5-way image classification set "Classifier" from GitHub (Meisdy/abb-vision-quality-inspection); label vocabulary: blue correct, correct yellow, mix, red correct, yellow correct.

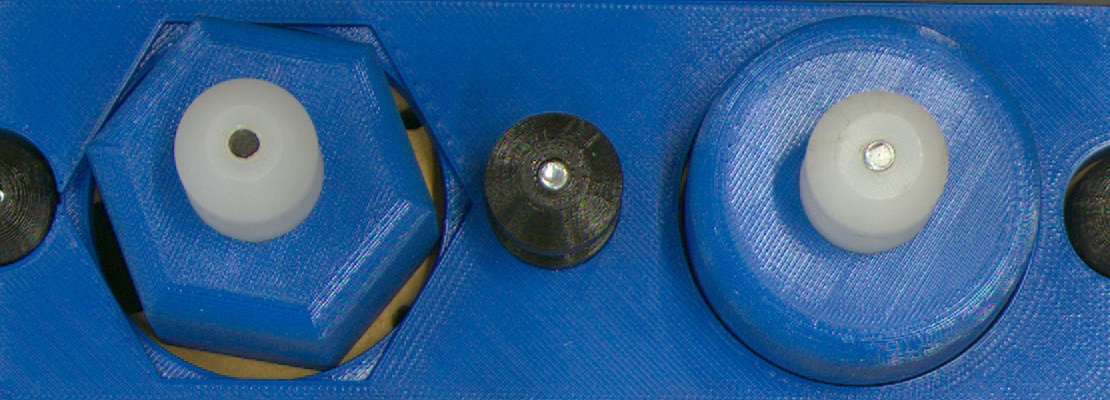
Label: mix

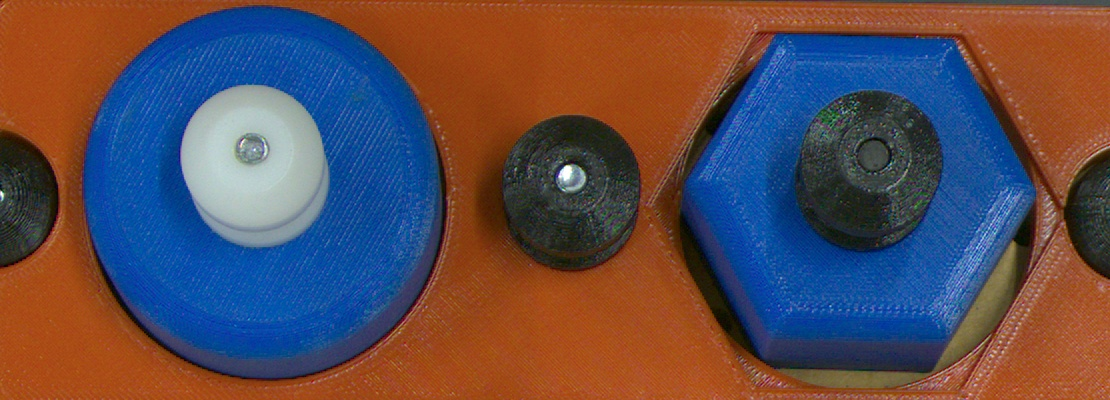
Label: mix

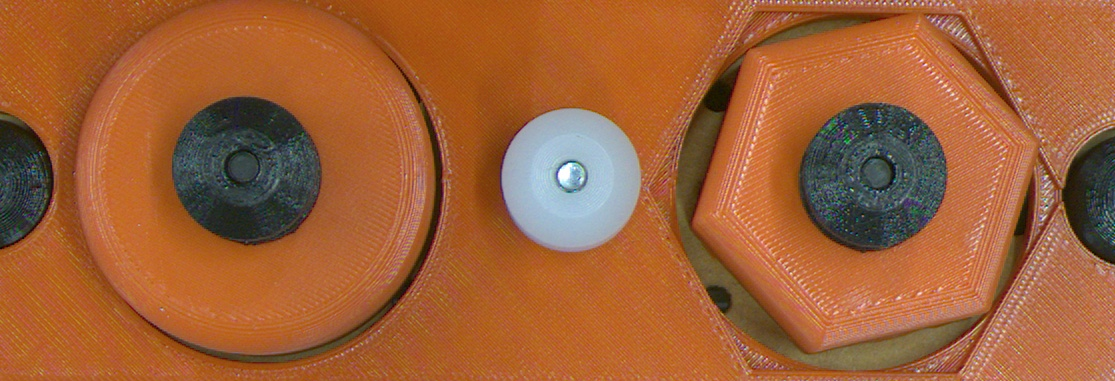
Label: red correct

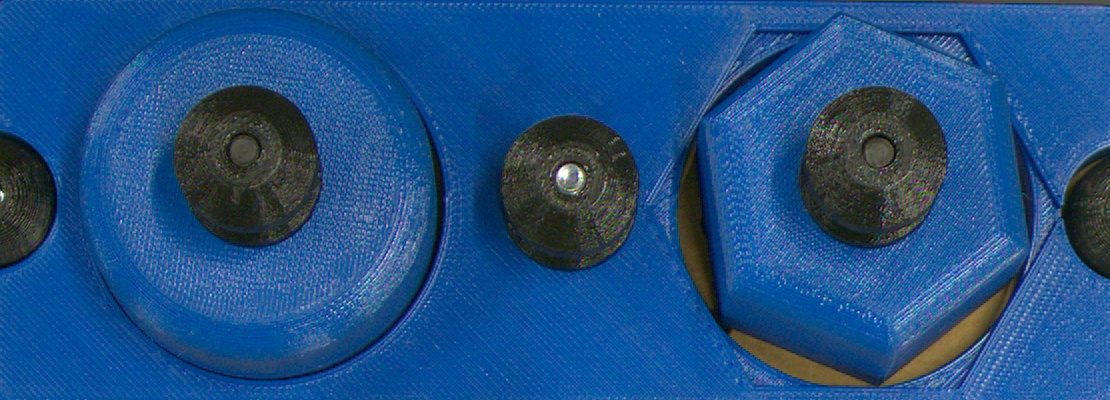
Label: blue correct

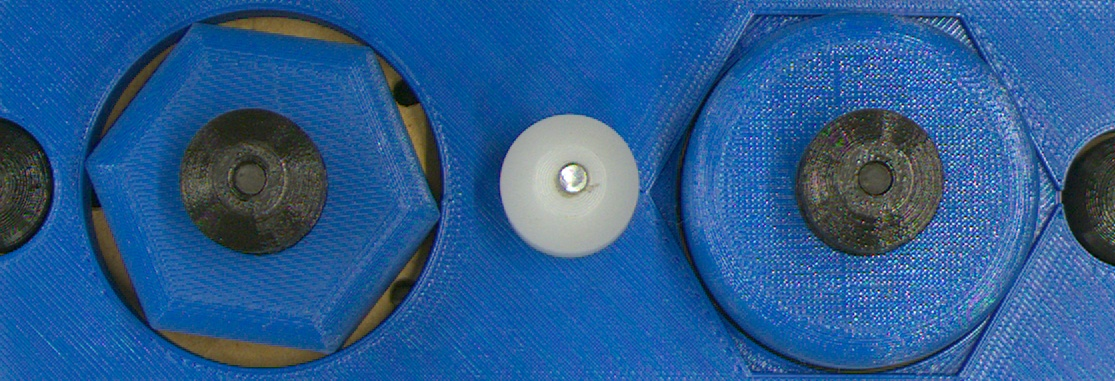
Label: mix

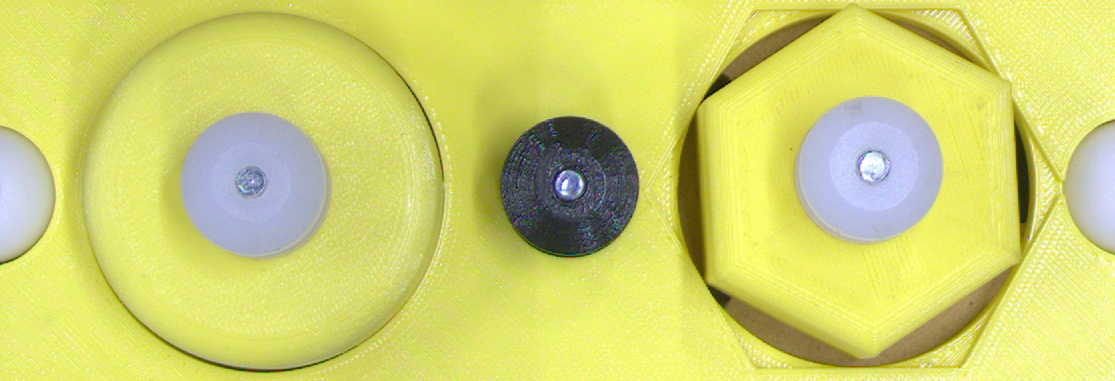
Label: yellow correct
